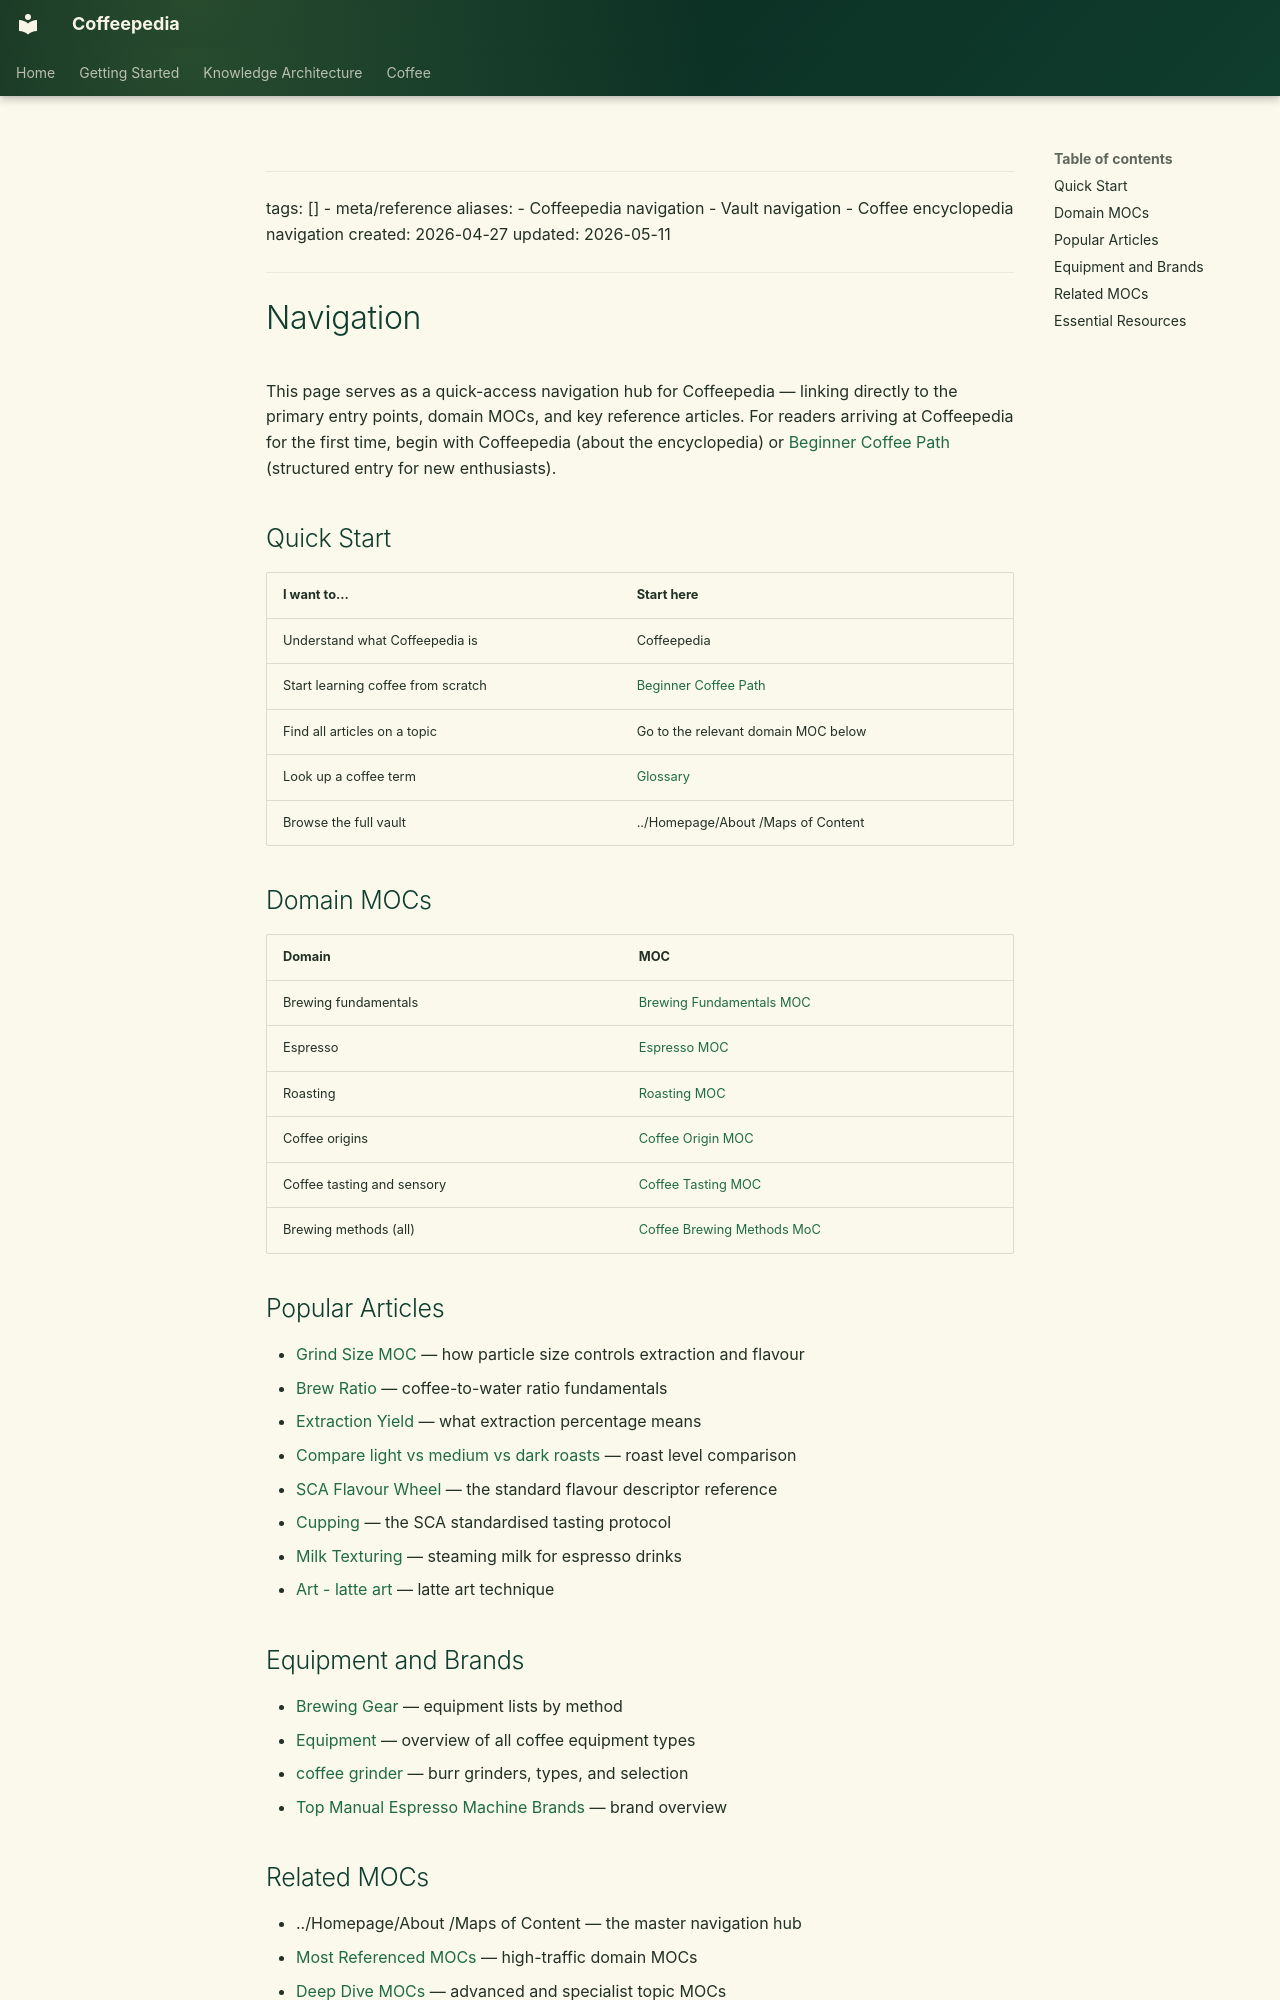

repository: Vauldt/all-about-coffee · page: coffee/maps-of-content/navigation-moc/index.html · generator: mkdocs

---
tags: []
  - meta/reference
aliases:
  - Coffeepedia navigation
  - Vault navigation
  - Coffee encyclopedia navigation
created: 2026-04-27
updated: 2026-05-11
---

# Navigation

This page serves as a quick-access navigation hub for Coffeepedia — linking directly to the primary entry points, domain MOCs, and key reference articles. For readers arriving at Coffeepedia for the first time, begin with Coffeepedia (about the encyclopedia) or [Beginner Coffee Path](../coffee-education/beginner-coffee-path.md) (structured entry for new enthusiasts).

## Quick Start

| I want to... | Start here |
| :--- | :--- |
| Understand what Coffeepedia is | Coffeepedia |
| Start learning coffee from scratch | [Beginner Coffee Path](../coffee-education/beginner-coffee-path.md) |
| Find all articles on a topic | Go to the relevant domain MOC below |
| Look up a coffee term | [Glossary](../coffee-education/glossary.md) |
| Browse the full vault | ../Homepage/About /Maps of Content |

## Domain MOCs

| Domain | MOC |
| :--- | :--- |
| Brewing fundamentals | [Brewing Fundamentals MOC](brewing-fundamentals-moc.md) |
| Espresso | [Espresso MOC](espresso-moc.md) |
| Roasting | [Roasting MOC](roasting-moc.md) |
| Coffee origins | [Coffee Origin MOC](../coffee-origin-moc.md) |
| Coffee tasting and sensory | [Coffee Tasting MOC](coffee-tasting-moc.md) |
| Brewing methods (all) | [Coffee Brewing Methods MoC](../brewing-methods/coffee-brewing-methods-moc.md) |

## Popular Articles

- [Grind Size MOC](grind-size-moc.md) — how particle size controls extraction and flavour
- [Brew Ratio](../brewing-fundamentals/brew-ratio.md) — coffee-to-water ratio fundamentals
- [Extraction Yield](../brewing-fundamentals/extraction-yield.md) — what extraction percentage means
- [Compare light vs medium vs dark roasts](../coffee-roasting/compare-light-vs-medium-vs-dark-roasts.md) — roast level comparison
- [SCA Flavour Wheel](../tasting-coffee/sca-flavour-wheel.md) — the standard flavour descriptor reference
- [Cupping](../tasting-coffee/cupping.md) — the SCA standardised tasting protocol
- [Milk Texturing](../coffee-brewing/milk-texturing.md) — steaming milk for espresso drinks
- [Art - latte art](../barista/art-latte-art.md) — latte art technique

## Equipment and Brands

- [Brewing Gear](../brewing-methods/brewing-gear.md) — equipment lists by method
- [Equipment](../coffee-equipment/equipment.md) — overview of all coffee equipment types
- [coffee grinder](../coffee-equipment/coffee-grinder.md) — burr grinders, types, and selection
- [Top Manual Espresso Machine Brands](../coffee-equipment/top-manual-espresso-machine-brands.md) — brand overview
